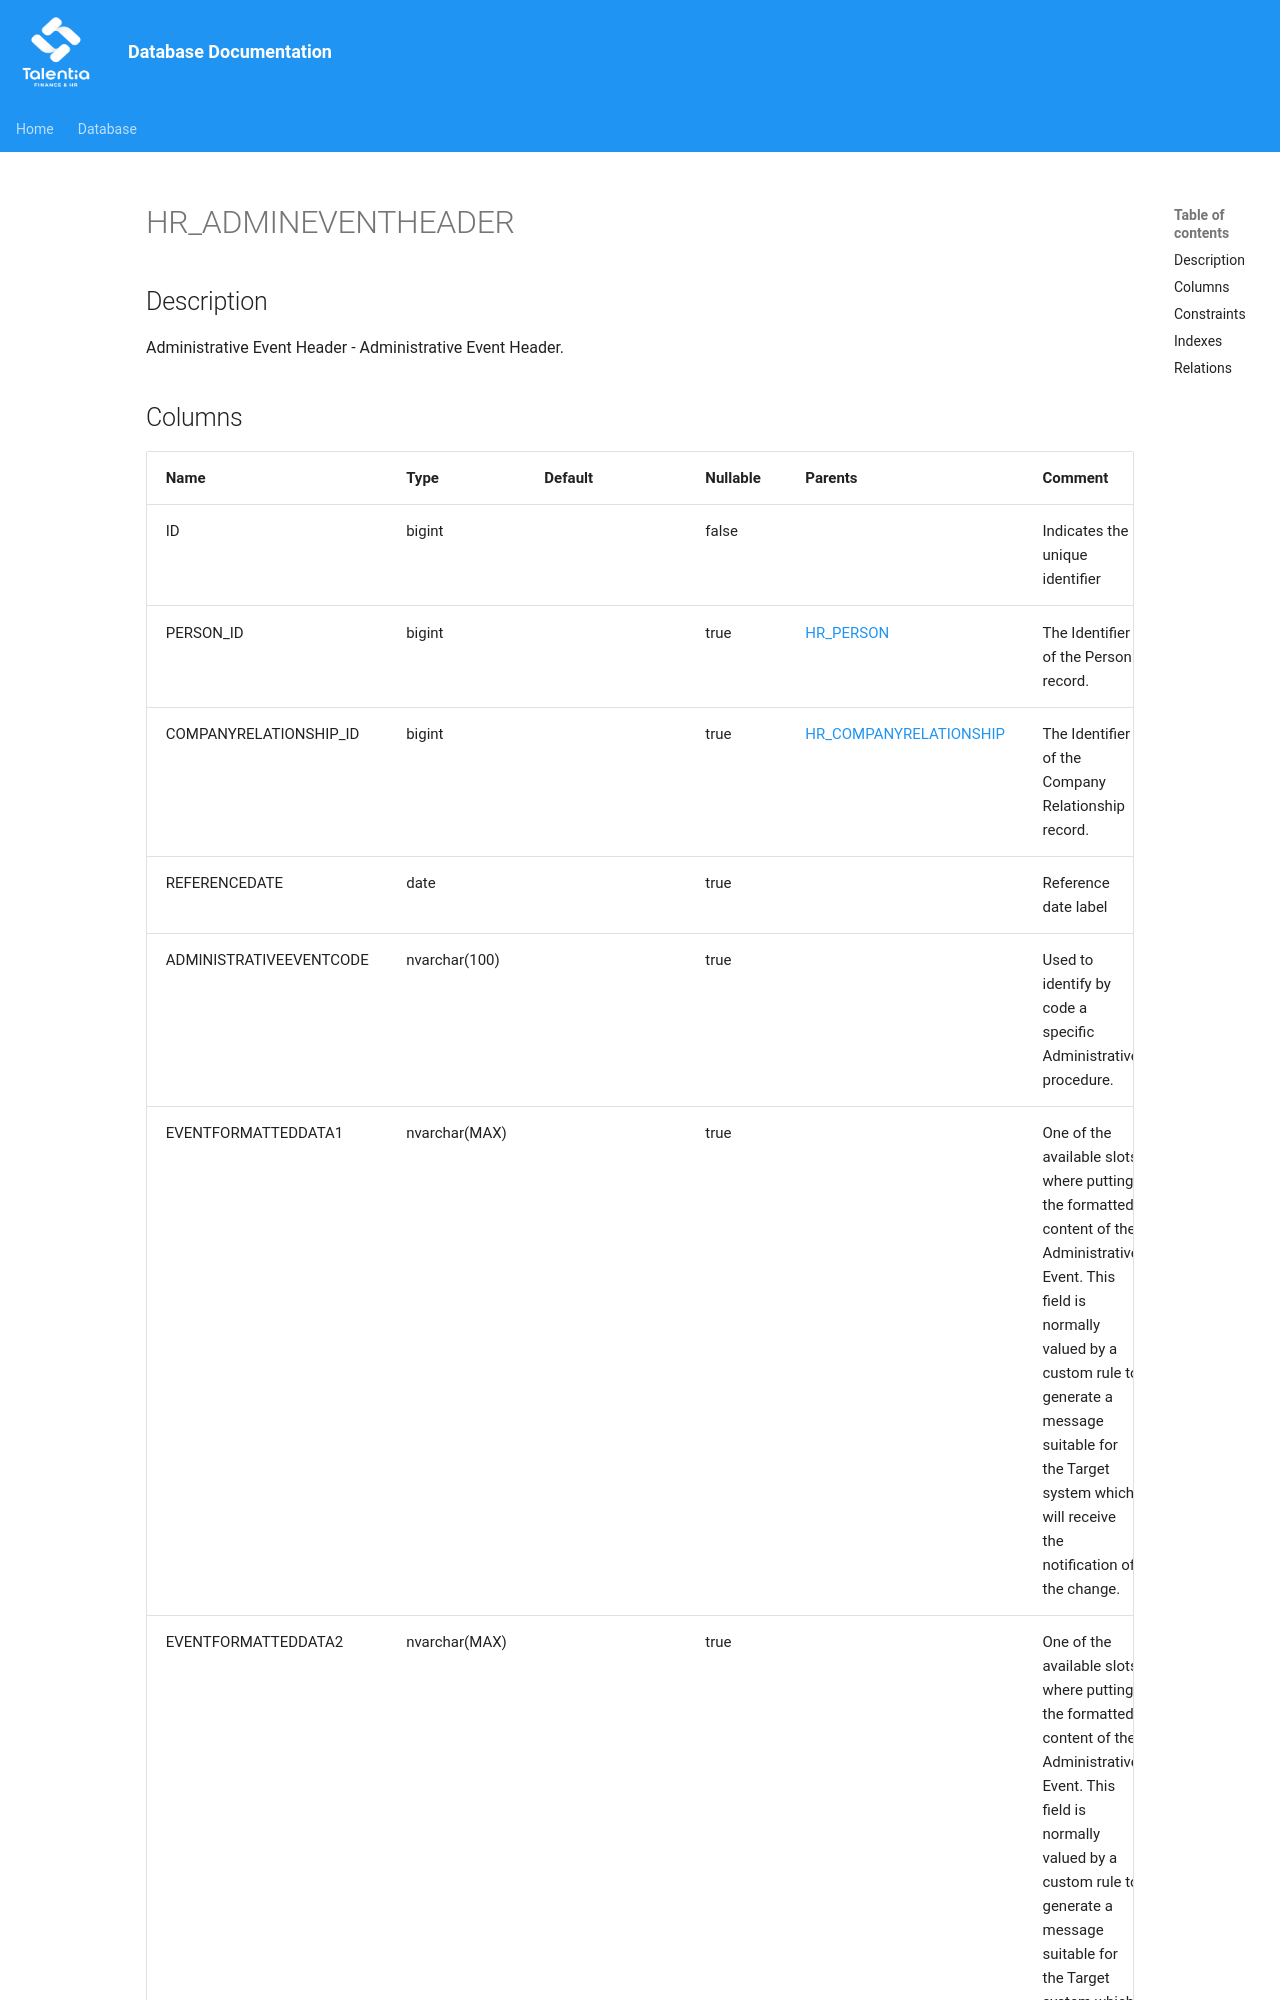

repository: giovanniporcelli/documentazione-db · page: schema/HR_ADMINEVENTHEADER/index.html · generator: mkdocs

# HR_ADMINEVENTHEADER

## Description

Administrative Event Header - Administrative Event Header.  


## Columns

| Name | Type | Default | Nullable | Parents | Comment |
| ---- | ---- | ------- | -------- | ------- | ------- |
| ID | bigint |  | false |  | Indicates the unique identifier |
| PERSON_ID | bigint |  | true | [HR_PERSON](HR_PERSON.md) | The Identifier of the Person record. |
| COMPANYRELATIONSHIP_ID | bigint |  | true | [HR_COMPANYRELATIONSHIP](HR_COMPANYRELATIONSHIP.md) | The Identifier of the Company Relationship record. |
| REFERENCEDATE | date |  | true |  | Reference date label |
| ADMINISTRATIVEEVENTCODE | nvarchar(100) |  | true |  | Used to identify by code a specific Administrative procedure. |
| EVENTFORMATTEDDATA1 | nvarchar(MAX) |  | true |  | One of the available slots where putting the formatted content of the Administrative Event. This field is normally valued by a custom rule to generate a message suitable for the Target system which will receive the notification of the change. |
| EVENTFORMATTEDDATA2 | nvarchar(MAX) |  | true |  | One of the available slots where putting the formatted content of the Administrative Event. This field is normally valued by a custom rule to generate a message suitable for the Target system whi
